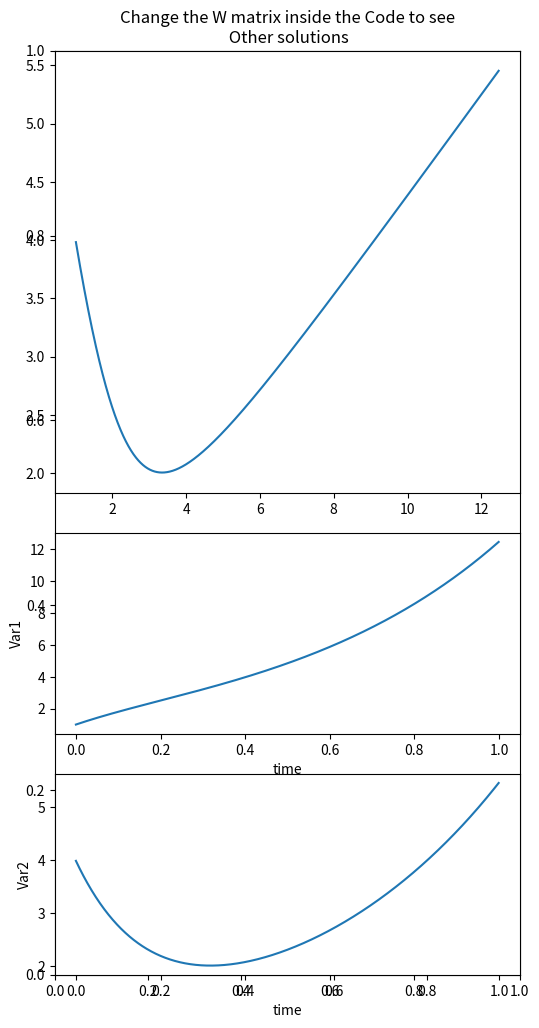

Generate this figure with matplotlib:
import numpy as np
import matplotlib.pyplot as plt

def update_var(var, var_dot, dt=0.001):
    var = var +  var_dot*dt
    return var


def update_var_dot(var, weights):
    var = var.reshape(-1,1)
    var_dot = weights@var
    return var_dot

def plotter(var_list):
    tline = np.arange(0,t_total,dt)
    var_list = np.array(var_list)

    fig = plt.figure(figsize=(6,12))
    plt.title('Change the W matrix inside the Code to see\n Other solutions')
    ax = fig.add_subplot(4,2,(1,4))
    ax.plot(var_list[:,0], var_list[:,1] )
    #ax.set_xlabel("Var1")
    #ax.set_ylabel("Var2")
    ax = fig.add_subplot(4,2,(5,6))
    ax.plot(tline, var_list[:,0])
    ax.set_ylabel("Var1")
    ax.set_xlabel("time")
    ax = fig.add_subplot(4,2,(7,8))
    ax.plot(tline, var_list[:,1])
    ax.set_ylabel('Var2')
    ax.set_xlabel('time')
    plt.show()



## Edit the Weights matrix just below:
w = np.array([[1,2],[3,-5]])

# set your initial values for the variables
var = np.array([[1,4]]).T

# specidy how ling you want to keep tracking the variables
t_total = 1

# Leave these parameters default
dt = 0.001
var_list = []

for i in range(int(t_total/dt)):
    var_dot = update_var_dot(var, w)
    var = update_var(var, var_dot, dt)
    var_list.append(var.T[0])

plotter(var_list)
